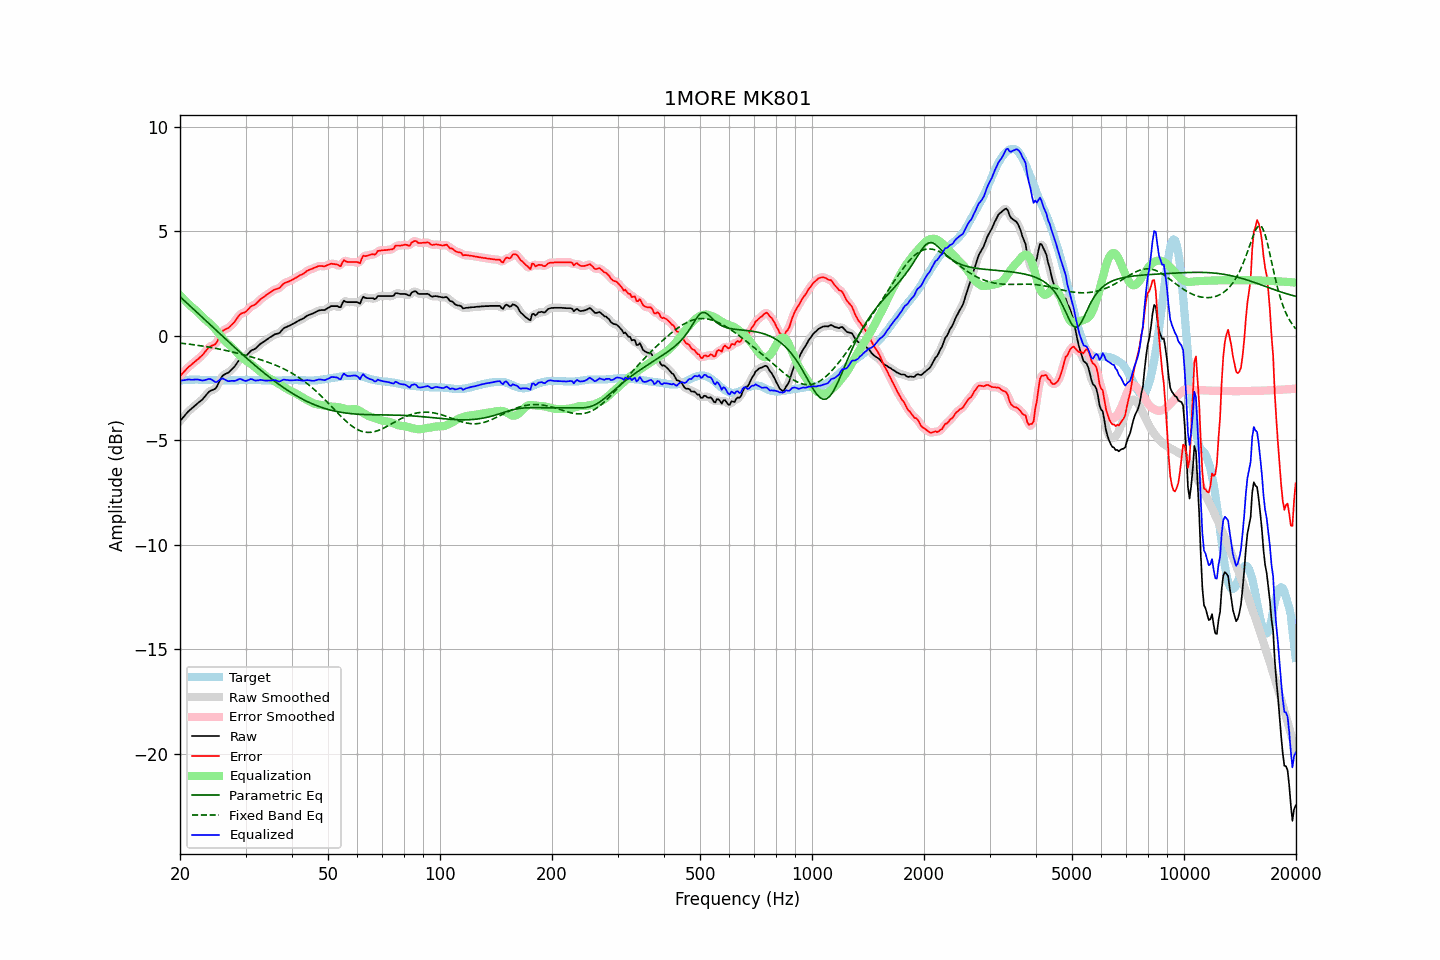

Data behind this chart, as committed beside it:
frequency, raw, error, smoothed, error_smoothed, equalization, parametric_eq, fixed_band_eq, equalized_raw, equalized_smoothed, target
20.00, -4.09, -1.94, -4.09, -1.94, 1.93, 1.86, -0.36, -2.15, -2.16, -2.15
20.20, -4.00, -1.86, -4.00, -1.86, 1.85, 1.79, -0.36, -2.15, -2.14, -2.14
20.40, -3.91, -1.78, -3.90, -1.77, 1.77, 1.72, -0.37, -2.14, -2.13, -2.13
20.61, -3.82, -1.69, -3.82, -1.69, 1.69, 1.65, -0.38, -2.13, -2.12, -2.13
20.81, -3.73, -1.61, -3.73, -1.60, 1.61, 1.58, -0.39, -2.11, -2.11, -2.12
21.02, -3.64, -1.52, -3.64, -1.53, 1.54, 1.51, -0.40, -2.10, -2.10, -2.12
21.23, -3.57, -1.46, -3.57, -1.46, 1.47, 1.44, -0.41, -2.10, -2.10, -2.11
21.44, -3.51, -1.40, -3.50, -1.39, 1.39, 1.37, -0.42, -2.11, -2.11, -2.11
21.66, -3.44, -1.33, -3.44, -1.33, 1.33, 1.29, -0.43, -2.11, -2.11, -2.11
21.87, -3.37, -1.26, -3.37, -1.26, 1.26, 1.22, -0.44, -2.10, -2.10, -2.11
22.09, -3.30, -1.20, -3.30, -1.20, 1.20, 1.15, -0.45, -2.10, -2.10, -2.10
22.31, -3.24, -1.14, -3.24, -1.13, 1.13, 1.08, -0.46, -2.10, -2.10, -2.10
22.54, -3.18, -1.07, -3.18, -1.07, 1.06, 1.01, -0.48, -2.12, -2.12, -2.11
22.76, -3.12, -1.00, -3.12, -1.00, 0.98, 0.94, -0.49, -2.13, -2.13, -2.12
22.99, -3.05, -0.93, -3.04, -0.92, 0.90, 0.87, -0.50, -2.15, -2.14, -2.12
23.22, -2.96, -0.84, -2.96, -0.84, 0.82, 0.79, -0.51, -2.14, -2.14, -2.12
23.45, -2.87, -0.74, -2.87, -0.74, 0.75, 0.72, -0.52, -2.12, -2.12, -2.13
23.69, -2.78, -0.65, -2.77, -0.64, 0.68, 0.65, -0.54, -2.10, -2.09, -2.13
23.92, -2.69, -0.56, -2.70, -0.57, 0.62, 0.58, -0.55, -2.07, -2.08, -2.13
24.16, -2.64, -0.51, -2.64, -0.51, 0.55, 0.51, -0.56, -2.08, -2.09, -2.13
24.40, -2.61, -0.48, -2.61, -0.48, 0.48, 0.43, -0.58, -2.12, -2.13, -2.13
24.65, -2.58, -0.45, -2.58, -0.45, 0.40, 0.36, -0.59, -2.18, -2.18, -2.13
24.89, -2.54, -0.41, -2.52, -0.39, 0.31, 0.29, -0.61, -2.22, -2.21, -2.13
25.14, -2.43, -0.31, -2.42, -0.29, 0.22, 0.22, -0.62, -2.22, -2.20, -2.13
25.39, -2.27, -0.14, -2.28, -0.14, 0.12, 0.15, -0.64, -2.15, -2.16, -2.14
25.65, -2.13, 0.01, -2.12, 0.02, 0.02, 0.07, -0.65, -2.11, -2.10, -2.14
25.91, -1.97, 0.17, -1.99, 0.15, -0.08, 0.00, -0.67, -2.05, -2.07, -2.14
26.16, -1.89, 0.25, -1.90, 0.24, -0.17, -0.07, -0.69, -2.06, -2.07, -2.14
26.43, -1.85, 0.29, -1.84, 0.30, -0.26, -0.14, -0.70, -2.11, -2.10, -2.14
26.69, -1.81, 0.33, -1.81, 0.33, -0.34, -0.21, -0.72, -2.14, -2.15, -2.14
26.96, -1.78, 0.36, -1.77, 0.37, -0.40, -0.28, -0.74, -2.18, -2.17, -2.14
27.23, -1.71, 0.43, -1.71, 0.43, -0.47, -0.35, -0.75, -2.18, -2.17, -2.14
27.50, -1.63, 0.51, -1.64, 0.50, -0.53, -0.42, -0.77, -2.16, -2.17, -2.14
27.77, -1.56, 0.58, -1.56, 0.58, -0.61, -0.49, -0.79, -2.17, -2.17, -2.14
28.05, -1.48, 0.66, -1.47, 0.67, -0.69, -0.56, -0.81, -2.17, -2.16, -2.14
28.33, -1.37, 0.77, -1.36, 0.78, -0.78, -0.63, -0.83, -2.14, -2.14, -2.14
28.62, -1.25, 0.89, -1.25, 0.89, -0.86, -0.70, -0.85, -2.11, -2.11, -2.14
28.90, -1.14, 0.99, -1.15, 0.98, -0.93, -0.77, -0.87, -2.07, -2.08, -2.13
29.19, -1.08, 1.05, -1.08, 1.05, -1.01, -0.84, -0.89, -2.08, -2.09, -2.13
29.48, -1.05, 1.08, -1.04, 1.08, -1.08, -0.91, -0.91, -2.12, -2.12, -2.13
29.78, -1.02, 1.10, -1.01, 1.11, -1.14, -0.98, -0.93, -2.16, -2.15, -2.12
30.08, -0.98, 1.14, -0.97, 1.15, -1.19, -1.05, -0.95, -2.17, -2.16, -2.12
30.38, -0.90, 1.22, -0.90, 1.22, -1.24, -1.12, -0.97, -2.14, -2.14, -2.12
30.68, -0.82, 1.30, -0.82, 1.30, -1.29, -1.18, -0.99, -2.11, -2.11, -2.12
30.99, -0.73, 1.39, -0.74, 1.38, -1.35, -1.25, -1.01, -2.08, -2.09, -2.12
31.30, -0.69, 1.43, -0.69, 1.43, -1.41, -1.32, -1.03, -2.09, -2.10, -2.12
31.61, -0.66, 1.46, -0.65, 1.47, -1.47, -1.38, -1.06, -2.13, -2.12, -2.12
31.93, -0.62, 1.50, -0.61, 1.51, -1.54, -1.45, -1.08, -2.15, -2.14, -2.12
32.24, -0.55, 1.58, -0.55, 1.58, -1.60, -1.51, -1.10, -2.14, -2.14, -2.13
32.57, -0.48, 1.65, -0.48, 1.65, -1.66, -1.58, -1.13, -2.14, -2.13, -2.13
32.89, -0.40, 1.73, -0.41, 1.73, -1.72, -1.64, -1.15, -2.11, -2.12, -2.13
33.22, -0.35, 1.79, -0.35, 1.79, -1.78, -1.70, -1.17, -2.13, -2.13, -2.14
33.55, -0.30, 1.84, -0.29, 1.85, -1.84, -1.77, -1.20, -2.14, -2.14, -2.14
33.89, -0.25, 1.90, -0.24, 1.90, -1.91, -1.83, -1.23, -2.15, -2.15, -2.15
34.23, -0.19, 1.96, -0.19, 1.96, -1.96, -1.89, -1.25, -2.15, -2.15, -2.15
34.57, -0.14, 2.01, -0.14, 2.02, -2.02, -1.95, -1.28, -2.15, -2.15, -2.15
34.92, -0.08, 2.07, -0.08, 2.07, -2.06, -2.01, -1.31, -2.14, -2.15, -2.15
35.27, -0.04, 2.11, -0.03, 2.12, -2.11, -2.07, -1.34, -2.14, -2.14, -2.15
35.62, 0.01, 2.16, 0.02, 2.16, -2.15, -2.13, -1.37, -2.13, -2.13, -2.15
35.97, 0.06, 2.21, 0.05, 2.20, -2.19, -2.19, -1.40, -2.13, -2.14, -2.15
... 635 more rows
